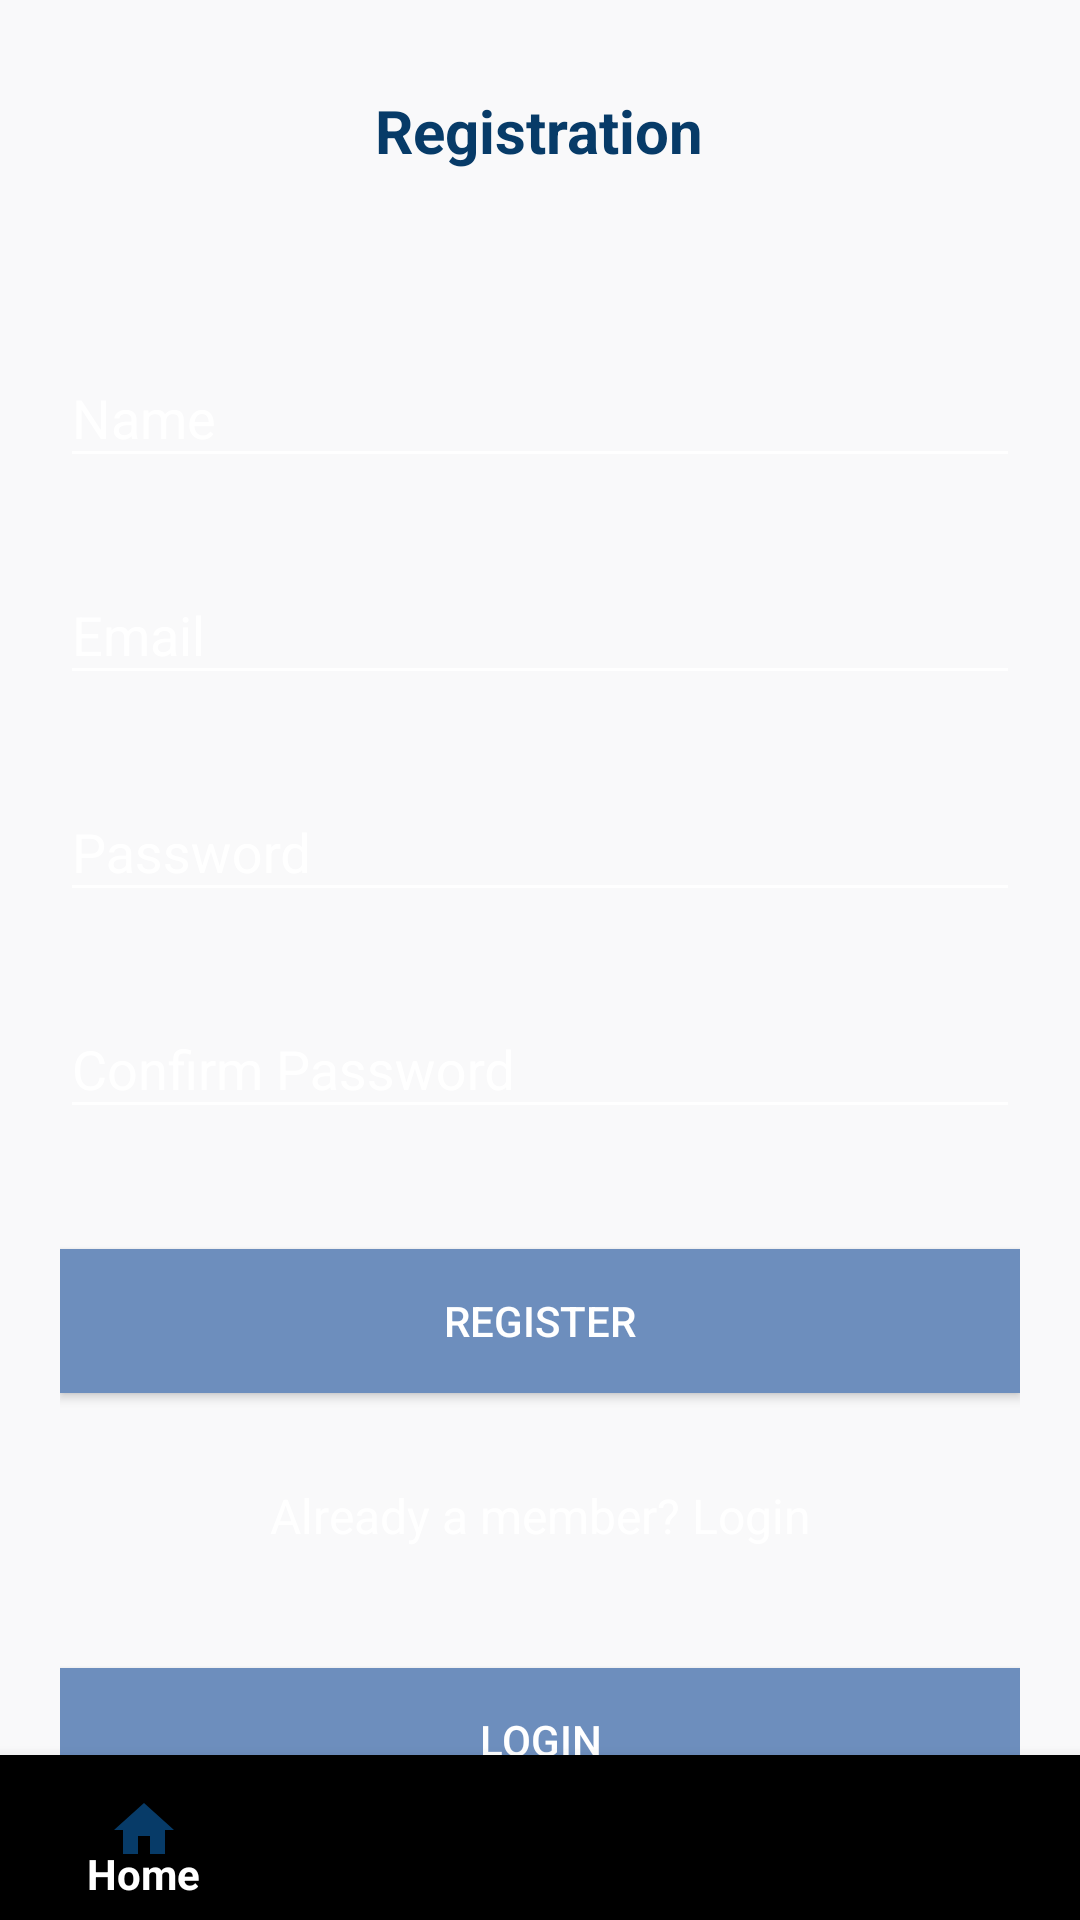

The Android layout XML behind this screen, and the referenced resources:
<!-- AndroidManifest.xml: application theme AppTheme -->
<!-- res/layout/activity_register.xml -->
<?xml version="1.0" encoding="utf-8"?>
<android.support.design.widget.CoordinatorLayout xmlns:android="http://schemas.android.com/apk/res/android"
    xmlns:app="http://schemas.android.com/apk/res-auto"
    xmlns:tools="http://schemas.android.com/tools"
    android:layout_width="match_parent"
    android:layout_height="match_parent"
    tools:context=".MainActivity"
    android:background="@color/colorBackground">

    <android.support.v4.widget.NestedScrollView
        android:id="@+id/nestedScrollView"
        android:layout_width="match_parent"
        android:layout_height="668dp"
        android:background="@color/colorBackground"
        android:paddingLeft="20dp"
        android:paddingTop="20dp"
        android:paddingRight="20dp"
        android:paddingBottom="20dp">

        <android.support.v7.widget.LinearLayoutCompat
            android:layout_width="match_parent"
            android:layout_height="match_parent"
            android:orientation="vertical">


            <TextView
                android:layout_width="wrap_content"
                android:layout_height="wrap_content"
                android:layout_gravity="center"
                android:padding="10dp"
                android:text="@string/title_register"
                android:textColor="@color/colorPrimary"
                android:textSize="20sp"
                android:textStyle="bold" />

            <android.support.v7.widget.AppCompatImageView
                android:layout_width="wrap_content"
                android:layout_height="wrap_content"
                android:layout_gravity="center_horizontal"
                android:layout_marginTop="40dp" />

            <android.support.design.widget.TextInputLayout
                android:id="@+id/textInputLayoutName"
                android:layout_width="match_parent"
                android:layout_height="wrap_content"
                android:layout_marginTop="0dp">

                <android.support.design.widget.TextInputEditText
                    android:id="@+id/textInputEditTextName"
                    android:layout_width="match_parent"
                    android:layout_height="wrap_content"
                    android:layout_marginTop="50dp"
                    android:hint="@string/hint_name"
                    android:inputType="text"
                    android:maxLines="1"
                    android:textColor="@android:color/black" />
            </android.support.design.widget.TextInputLayout>

            <android.support.design.widget.TextInputLayout
                android:id="@+id/textInputLayoutEmail"
                android:layout_width="match_parent"
                android:layout_height="wrap_content"
                android:layout_marginTop="20dp">

                <android.support.design.widget.TextInputEditText
                    android:id="@+id/textInputEditTextEmail"
                    android:layout_width="match_parent"
                    android:layout_height="wrap_content"
                    android:hint="@string/hint_email"
                    android:inputType="text"
                    android:maxLines="1"
                    android:textColor="@android:color/black" />
            </android.support.design.widget.TextInputLayout>

            <android.support.design.widget.TextInputLayout
                android:id="@+id/textInputLayoutPassword"
                android:layout_width="match_parent"
                android:layout_height="wrap_content"
                android:layout_marginTop="20dp">

                <android.support.design.widget.TextInputEditText
                    android:id="@+id/textInputEditTextPassword"
                    android:layout_width="match_parent"
                    android:layout_height="wrap_content"
                    android:hint="@string/hint_password"
                    android:inputType="textPassword"
                    android:maxLines="1"
                    android:textColor="@android:color/black" />
            </android.support.design.widget.TextInputLayout>

            <android.support.design.widget.TextInputLayout
                android:id="@+id/textInputLayoutConfirmPassword"
                android:layout_width="match_parent"
                android:layout_height="wrap_content"
                android:layout_marginTop="20dp">

                <android.support.design.widget.TextInputEditText
                    android:id="@+id/textInputEditTextConfirmPassword"
                    android:layout_width="match_parent"
                    android:layout_height="wrap_content"
                    android:hint="@string/hint_confirm_password"
                    android:inputType="textPassword"
                    android:maxLines="1"
                    android:textColor="@android:color/black" />
            </android.support.design.widget.TextInputLayout>

            <android.support.v7.widget.AppCompatButton
                android:id="@+id/appCompatButtonRegister"
                android:layout_width="match_parent"
                android:layout_height="wrap_content"
                android:layout_marginTop="40dp"
                android:foreground="?attr/selectableItemBackground"
                android:background="@color/colorTextHint"
                android:text="@string/text_register" />

            <android.support.v7.widget.AppCompatTextView
                android:id="@+id/appCompatTextViewLoginLink"
                android:layout_width="fill_parent"
                android:layout_height="wrap_content"
                android:layout_marginTop="30dp"
                android:gravity="center"
                android:text="Already a member? Login"
                android:textSize="16dp" />

            <android.support.v7.widget.AppCompatButton
                android:id="@+id/appCompatButtonLogin"
                android:layout_width="match_parent"
                android:layout_height="wrap_content"
                android:layout_marginTop="40dp"
                android:layout_marginBottom="120dp"
                android:foreground="?attr/selectableItemBackground"
                android:background="@color/colorTextHint"
                android:text="@string/text_login" />




        </android.support.v7.widget.LinearLayoutCompat>


    </android.support.v4.widget.NestedScrollView>

    <android.support.design.widget.BottomNavigationView
        android:id="@+id/NavBot"
        android:layout_width="match_parent"
        android:layout_height="55dp"
        android:layout_gravity="bottom"
        android:paddingTop="5dp"
        android:paddingBottom="0dp"
        app:menu="@menu/menu_nav"

        />

</android.support.design.widget.CoordinatorLayout>
<!-- resources referenced by this layout -->
<resources>
  <color name="colorBackground">#f9f9fa</color>
  <color name="colorPrimary">#073B68</color>
  <color name="colorTextHint">#6D8EBD</color>
  <string name="hint_confirm_password">Confirm Password</string>
  <string name="hint_email">Email</string>
  <string name="hint_name">Name</string>
  <string name="hint_password">Password</string>
  <string name="text_login">Login</string>
  <string name="text_register">Register</string>
  <string name="title_register">Registration</string>
  <style name="AppTheme" parent="Theme.AppCompat.Light.DarkActionBar">
          
          <item name="colorPrimary">@color/colorPrimary</item>
          <item name="colorPrimaryDark">@color/colorPrimaryDark</item>
          <item name="colorAccent">@color/colorAccent</item>
          <item name="android:textColor">@color/colorText</item>
          <item name="android:textColorHint">@color/colorText</item>
          <item name="colorControlNormal">@color/colorText</item>
          <item name="colorControlActivated">@color/colorText</item>
      </style>
  <color name="colorPrimaryDark">#030827</color>
  <color name="colorAccent">#326A97</color>
  <color name="colorText">#FFFFFF</color>
</resources>
